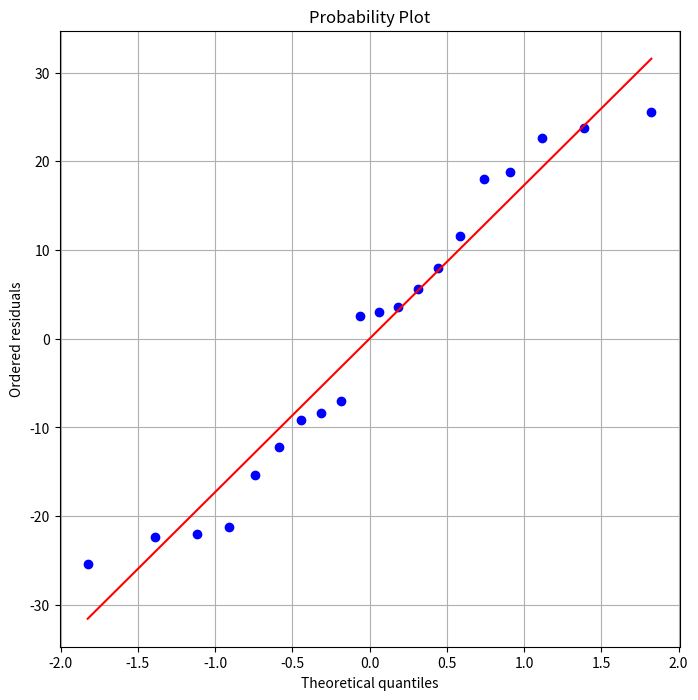
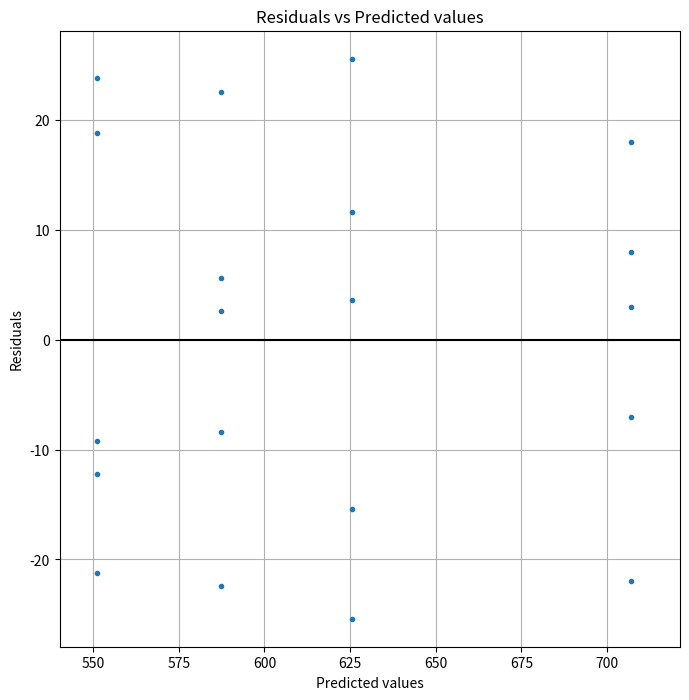
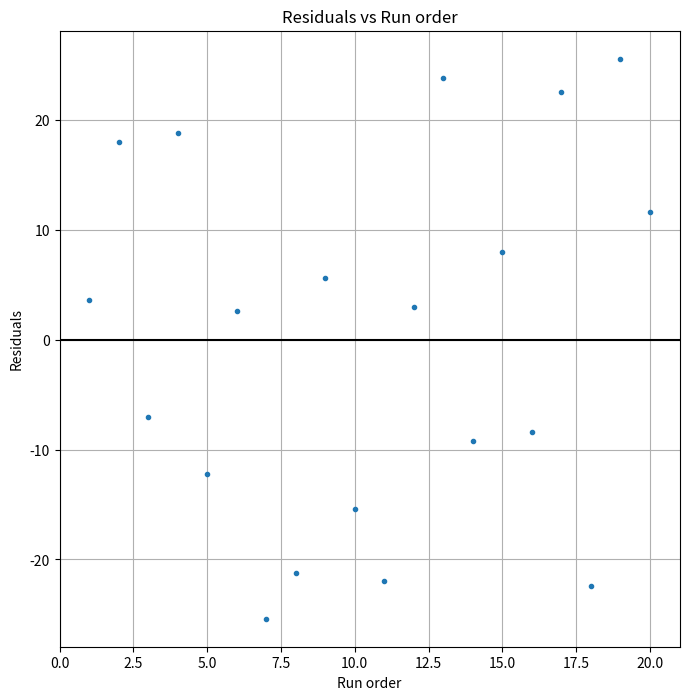

These charts were generated, in order, by the following Python code:
# -*- coding: utf-8 -*-
"""
Created on Wed Aug  5 16:44:22 2020

[redacted]
"""

import numpy as np

import scipy.stats as stats
import matplotlib.pyplot as plt
# =============================================================================

def anova(y):
    
    a = y.shape[0]
    ni = y.shape[1] - np.isnan(y).sum(1)
    
    N = ni.sum()
    
    df_treat = a - 1
    df_error = N - a
    df_total = N - 1
    
    
    
    ydd = np.nansum(np.nansum(y))
    yid = np.nansum(y,axis=1)
    
    SS_total = np.nansum(np.nansum(y**2)) - ydd**2/N
    SS_treat = np.nansum(yid**2/ni) - ydd**2/N
    SS_error = SS_total - SS_treat
    
    MS_treat = SS_treat/df_treat
    MS_error = SS_error/df_error
    
    F0 = MS_treat/MS_error
    
    P0 = stats.f.sf(F0, df_treat, df_error)
    
    F_tup  = (F0)
    MS_tup = (MS_treat,MS_error)
    SS_tup = (SS_treat,SS_error,SS_total)
    df_tup = (df_treat,df_error,df_total)
    
    return P0, F_tup, MS_tup, SS_tup, df_tup 


def mui_ci(y,alpha,i):
    P0,F,MS,SS,df= anova(y)
    
    ni = y.shape[1] - np.isnan(y).sum(1)
    n_repl = ni[i]
    
    t_val = stats.t.isf(alpha/2,df[1])
    radius = t_val*np.sqrt(MS[1]/n_repl)
    
    y_pred = np.nanmean(y[i,:]) 
    
    return (y_pred - radius,y_pred+radius) 


def contrast_evaluation(y,ci_mat):
    P0, F_tup, MS_tup, SS_tup, df_tup = anova(y)
    
    ni = y.shape[1] - np.isnan(y).sum(1)
    
    
    yidbar = np.average(y,axis=1)
    MS_error = MS_tup[1]
    df_error = df_tup[1]
    
    F_values = []
    P_values = []
    for ci in ci_mat: 
        num = np.sum(ci*yidbar)**2
        denum = MS_error*np.sum(ci**2/ni)
        F0 = num/denum
        F_values.append(F0)
        P_values.append(stats.f.sf(F0, 1, df_error))
    return F_values, P_values    
    

def contrasts_Scheffe(y,alpha,ci_mat):
    P0, F_tup, MS_tup, SS_tup, df_tup = anova(y)
    
    ni = y.shape[1] - np.isnan(y).sum(1)
    
    yidbar = np.average(y,axis=1)
    MS_error = MS_tup[1]
    df_error = df_tup[1]
    df_a = df_tup[0]
    
    
    results = []
    conf_intervals = []
    for ci in ci_mat:
        C = np.sum(ci*yidbar)
        S_C = np.sqrt(MS_error*np.sum(ci**2/ni))
        
        F_alpha = stats.f.isf(alpha, df_a, df_error)
        
        S_alpha = S_C*np.sqrt(df_a*F_alpha)
        
        results.append(np.abs(C) > S_alpha)
        conf_intervals.append((C - S_alpha, C + S_alpha))
    
    
    return results,conf_intervals




def plot_residuals_rtime(y,y_order):
    
    
    yiavg = np.nanmean(y,axis=1)
    y_pred = np.tile(yiavg.reshape((y.shape[0],1)),y.shape[1])
    
    residuals = y -  y_pred 
    
    fig = plt.figure(figsize=(8,8))
    ax = fig.add_subplot(111)

    ax.plot(y_order.flatten(),residuals.flatten(),'.')
    
    
    xmin = min(ax.lines[0].get_xdata()) -1
    xmax = max(ax.lines[0].get_xdata()) +1
    
    ax.plot([xmin,xmax],[0,0],'k')
    ax.set_ylabel('Residuals')
    ax.set_xlabel('Run order')
    ax.set_title('Residuals vs Run order')
    ax.grid()
    ax.set_xlim(xmin,xmax)

    
    return fig,ax




def plot_residuals_predicted(y):
    
    
    yiavg = np.nanmean(y,axis=1)
    y_pred = np.tile(yiavg.reshape((y.shape[0],1)),y.shape[1])
    
    residuals = y -  y_pred 
    
    
    fig = plt.figure(figsize=(8,8))
    ax = fig.add_subplot(111)

    ax.plot(y_pred.flatten(),residuals.flatten(),'.')
    
    xmin = min(ax.lines[0].get_xdata())*0.98
    xmax = max(ax.lines[0].get_xdata())*1.02
    
    ax.plot([xmin,xmax],[0,0],'k')
    ax.set_xlim(xmin,xmax)
    ax.set_ylabel('Residuals')
    ax.set_xlabel('Predicted values')
    ax.set_title('Residuals vs Predicted values')
    ax.grid()
    
    return fig,ax


def plot_residuals_probability(y):

    yiavg = np.nanmean(y,axis=1)
    y_pred = np.tile(yiavg.reshape((y.shape[0],1)),y.shape[1])
    
    residuals = y -  y_pred 
    
    
    fig = plt.figure(figsize=(8,8))
    ax = fig.add_subplot(111)

    
    stats.probplot(residuals.flatten(),plot=ax)
    ax.set_ylabel('Ordered residuals')
    ax.grid()
    
    return fig,ax


y = np.array([[575,542,530,539,570],
[565,593,590,579,610],
[600,651,610,637,629],
[725,700,715,685,710]],dtype=float)
    
y_order = np.array([[13,14,8,5,4],
           [18,9,6,16,17],
           [7,19,10,20,1],
           [2,3,15,11,12]
           ])
    
plot_residuals_probability(y)
plot_residuals_predicted(y)
fig,ax = plot_residuals_rtime(y,y_order)